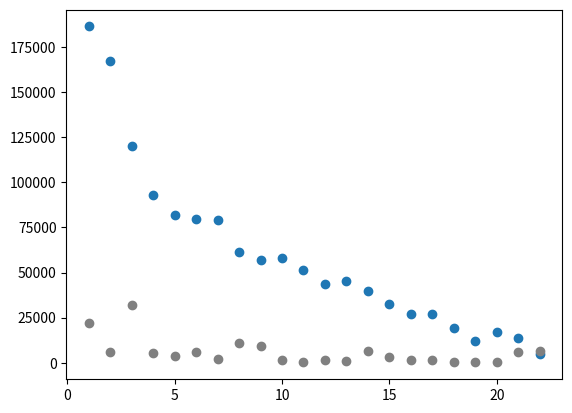

The script that saved this image:
#!/usr/bin/python3

import matplotlib
import matplotlib.pyplot as plt
import re

website="""
22    4959   6542  ***
21   13722   5857  *****
20   17166    298  *****
19   11935    259  ****
18   19525    179  *****
17   27194   1276  *******
16   27289   1479  *******
15   32536   3073  ********
14   39687   6265  **********
13   45077    755  **********
12   43394   1695  **********
11   51526    251  ***********
10   57830   1500  *************
 9   57051   9105  *************
 8   61298  10896  ***************
 7   78831   2054  *****************
 6   79924   6100  ******************
 5   81680   3972  *****************
 4   92790   5229  ********************
 3  119876  31934  *******************************
 2  167015   6157  ***********************************
 1  186294  21791  *****************************************
"""
a = website.split('\n')
a.reverse()

day=[]
twostar=[]
onestar=[]

for line in a:
    # m=re.match(r"\s+(\d+)\s+(\d+)\s+(d+).*",line)
    m=re.match(r"\s?(\d+)\s+(\d+)\s+(\d+)",line)
    if m:
        print(m.group(1),m.group(2),m.group(3))
        day.append(int(m.group(1)))
        twostar.append(int(m.group(2)))
        onestar.append(int(m.group(3)))

plt.scatter(day,twostar)
plt.scatter(day,onestar,c="grey")
plt.savefig("./userprogress.png")
plt.show()
